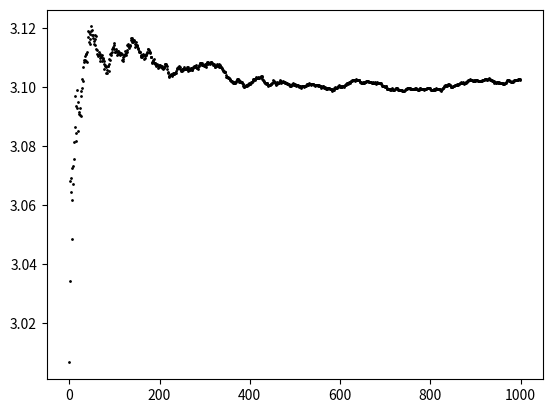

Recreate this plot in Python.
import numpy as np
import matplotlib.pyplot as plt

seq_len = 100
dt = 1/seq_len
total = 100000

x = np.linspace(0, 2*np.pi, num=total)
'''
y = np.sin(x)
y = np.cos(x)
'''
y = np.random.rand(len(x))

for i in range(int(total/seq_len)):
    l = np.mean(np.log(abs(np.diff(y[i:(i+1)*seq_len-1])/dt)))
    print(l)
    plt.scatter(i, l, c='black', s=1)

plt.show()
